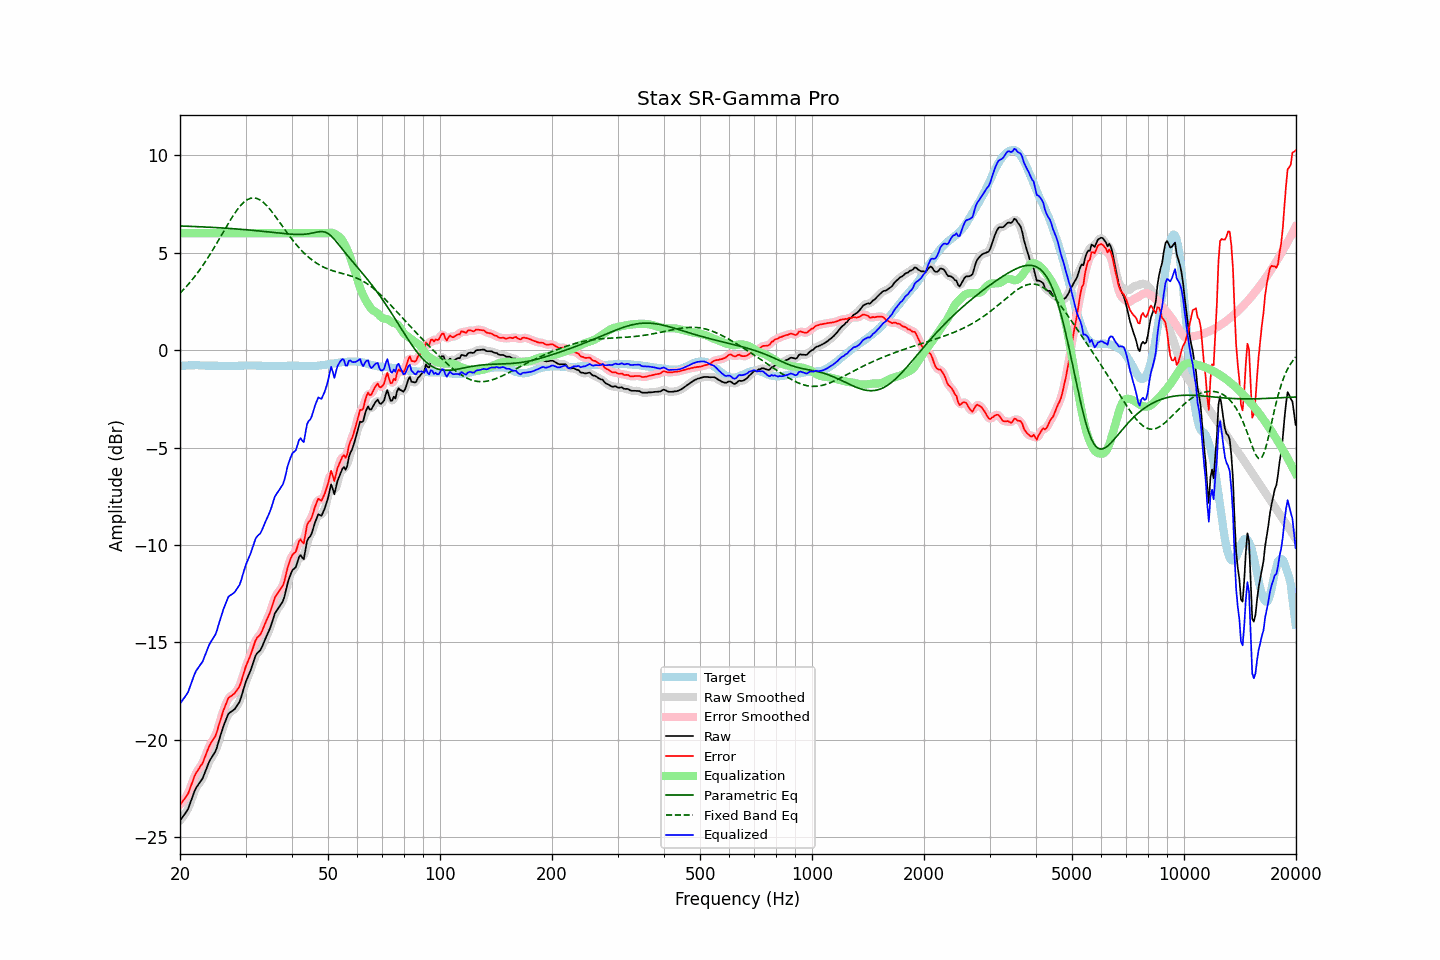

The data file committed next to this chart (first rows):
frequency, raw, error, smoothed, error_smoothed, equalization, parametric_eq, fixed_band_eq, equalized_raw, equalized_smoothed, target
20.00, -24.15, -23.34, -24.14, -23.32, 6.00, 6.37, 2.92, -18.15, -18.14, -0.82
20.20, -24.03, -23.23, -24.04, -23.24, 6.00, 6.37, 3.01, -18.03, -18.04, -0.81
20.40, -23.91, -23.12, -23.94, -23.14, 6.00, 6.37, 3.09, -17.91, -17.94, -0.80
20.61, -23.81, -23.01, -23.81, -23.02, 6.00, 6.37, 3.18, -17.81, -17.81, -0.80
20.81, -23.68, -22.90, -23.69, -22.90, 6.00, 6.36, 3.27, -17.68, -17.69, -0.79
21.02, -23.55, -22.77, -23.53, -22.74, 6.00, 6.36, 3.36, -17.55, -17.53, -0.79
21.23, -23.32, -22.55, -23.33, -22.55, 6.00, 6.36, 3.46, -17.32, -17.33, -0.78
21.44, -23.09, -22.32, -23.10, -22.32, 6.00, 6.35, 3.56, -17.09, -17.10, -0.78
21.66, -22.88, -22.10, -22.86, -22.09, 6.00, 6.35, 3.66, -16.88, -16.86, -0.78
21.87, -22.64, -21.87, -22.65, -21.88, 6.00, 6.35, 3.76, -16.64, -16.65, -0.78
22.09, -22.46, -21.70, -22.48, -21.71, 6.00, 6.34, 3.87, -16.46, -16.48, -0.77
22.31, -22.34, -21.58, -22.33, -21.56, 6.00, 6.34, 3.98, -16.34, -16.33, -0.77
22.54, -22.23, -21.45, -22.23, -21.45, 6.00, 6.34, 4.09, -16.23, -16.23, -0.78
22.76, -22.10, -21.32, -22.11, -21.33, 6.00, 6.33, 4.21, -16.10, -16.11, -0.79
22.99, -21.99, -21.21, -21.97, -21.18, 6.00, 6.33, 4.32, -15.99, -15.97, -0.79
23.22, -21.79, -21.00, -21.79, -21.00, 6.00, 6.32, 4.45, -15.79, -15.79, -0.79
23.45, -21.57, -20.78, -21.58, -20.79, 6.00, 6.32, 4.57, -15.57, -15.58, -0.80
23.69, -21.37, -20.57, -21.36, -20.56, 6.00, 6.32, 4.70, -15.37, -15.36, -0.80
23.92, -21.15, -20.36, -21.17, -20.37, 6.00, 6.31, 4.83, -15.15, -15.17, -0.80
24.16, -20.99, -20.20, -21.00, -20.20, 6.00, 6.31, 4.96, -14.99, -15.00, -0.80
24.40, -20.86, -20.07, -20.87, -20.07, 6.00, 6.30, 5.09, -14.86, -14.87, -0.80
24.65, -20.74, -19.94, -20.74, -19.95, 6.00, 6.30, 5.23, -14.74, -14.74, -0.80
24.89, -20.60, -19.80, -20.58, -19.78, 6.00, 6.29, 5.37, -14.60, -14.58, -0.80
25.14, -20.38, -19.58, -20.37, -19.57, 6.00, 6.29, 5.51, -14.38, -14.37, -0.80
25.39, -20.09, -19.28, -20.11, -19.30, 6.00, 6.28, 5.65, -14.09, -14.11, -0.81
25.65, -19.83, -19.02, -19.82, -19.02, 6.00, 6.28, 5.79, -13.83, -13.82, -0.81
25.91, -19.55, -18.74, -19.55, -18.75, 6.00, 6.27, 5.93, -13.55, -13.55, -0.81
26.16, -19.30, -18.49, -19.31, -18.51, 6.00, 6.27, 6.07, -13.30, -13.31, -0.81
26.43, -19.10, -18.29, -19.08, -18.27, 6.00, 6.26, 6.22, -13.10, -13.08, -0.81
26.69, -18.88, -18.08, -18.87, -18.07, 6.00, 6.26, 6.36, -12.88, -12.87, -0.81
26.96, -18.68, -17.87, -18.71, -17.91, 6.00, 6.25, 6.50, -12.68, -12.71, -0.81
27.23, -18.60, -17.79, -18.60, -17.79, 6.00, 6.25, 6.63, -12.60, -12.60, -0.81
27.50, -18.54, -17.74, -18.53, -17.73, 6.00, 6.24, 6.77, -12.54, -12.53, -0.81
27.77, -18.48, -17.68, -18.49, -17.68, 6.00, 6.23, 6.89, -12.48, -12.49, -0.81
28.05, -18.42, -17.62, -18.41, -17.60, 6.00, 6.23, 7.02, -12.42, -12.41, -0.81
28.33, -18.30, -17.50, -18.31, -17.51, 6.00, 6.22, 7.14, -12.30, -12.31, -0.81
28.62, -18.18, -17.37, -18.19, -17.39, 6.00, 6.22, 7.25, -12.18, -12.19, -0.81
28.90, -18.05, -17.26, -18.03, -17.22, 6.00, 6.21, 7.35, -12.05, -12.03, -0.80
29.19, -17.82, -17.03, -17.81, -17.02, 6.00, 6.20, 7.45, -11.82, -11.81, -0.80
29.48, -17.54, -16.75, -17.55, -16.76, 6.00, 6.20, 7.53, -11.54, -11.55, -0.80
29.78, -17.27, -16.48, -17.27, -16.48, 6.00, 6.19, 7.61, -11.27, -11.27, -0.79
30.08, -17.01, -16.22, -17.02, -16.24, 6.00, 6.18, 7.67, -11.01, -11.02, -0.79
30.38, -16.81, -16.02, -16.81, -16.03, 6.00, 6.17, 7.73, -10.81, -10.81, -0.79
30.68, -16.61, -15.83, -16.61, -15.82, 6.00, 6.17, 7.77, -10.61, -10.61, -0.79
30.99, -16.42, -15.63, -16.40, -15.62, 6.00, 6.16, 7.80, -10.42, -10.40, -0.79
31.30, -16.17, -15.38, -16.16, -15.38, 6.00, 6.15, 7.81, -10.17, -10.16, -0.79
31.61, -15.93, -15.14, -15.92, -15.13, 6.00, 6.14, 7.81, -9.93, -9.92, -0.79
31.93, -15.68, -14.89, -15.71, -14.92, 6.00, 6.14, 7.80, -9.68, -9.71, -0.79
32.24, -15.55, -14.76, -15.57, -14.78, 6.00, 6.13, 7.78, -9.55, -9.57, -0.80
32.57, -15.48, -14.68, -15.47, -14.67, 6.00, 6.12, 7.74, -9.48, -9.47, -0.80
32.89, -15.39, -14.60, -15.37, -14.57, 6.00, 6.11, 7.70, -9.39, -9.37, -0.80
33.22, -15.23, -14.43, -15.22, -14.42, 6.00, 6.10, 7.64, -9.23, -9.22, -0.81
33.55, -15.03, -14.23, -15.04, -14.23, 6.00, 6.09, 7.58, -9.03, -9.04, -0.81
33.89, -14.84, -14.02, -14.84, -14.03, 6.00, 6.08, 7.50, -8.84, -8.84, -0.82
34.23, -14.66, -13.84, -14.66, -13.84, 6.00, 6.08, 7.41, -8.66, -8.66, -0.82
34.57, -14.46, -13.65, -14.47, -13.65, 6.00, 6.07, 7.32, -8.46, -8.47, -0.82
34.92, -14.28, -13.46, -14.26, -13.45, 6.00, 6.06, 7.23, -8.28, -8.26, -0.82
35.27, -14.04, -13.22, -14.02, -13.20, 6.00, 6.05, 7.12, -8.04, -8.02, -0.82
35.62, -13.78, -12.96, -13.77, -12.96, 6.00, 6.04, 7.02, -7.78, -7.77, -0.82
35.97, -13.51, -12.70, -13.55, -12.74, 6.00, 6.03, 6.90, -7.51, -7.55, -0.82
... 635 more rows
